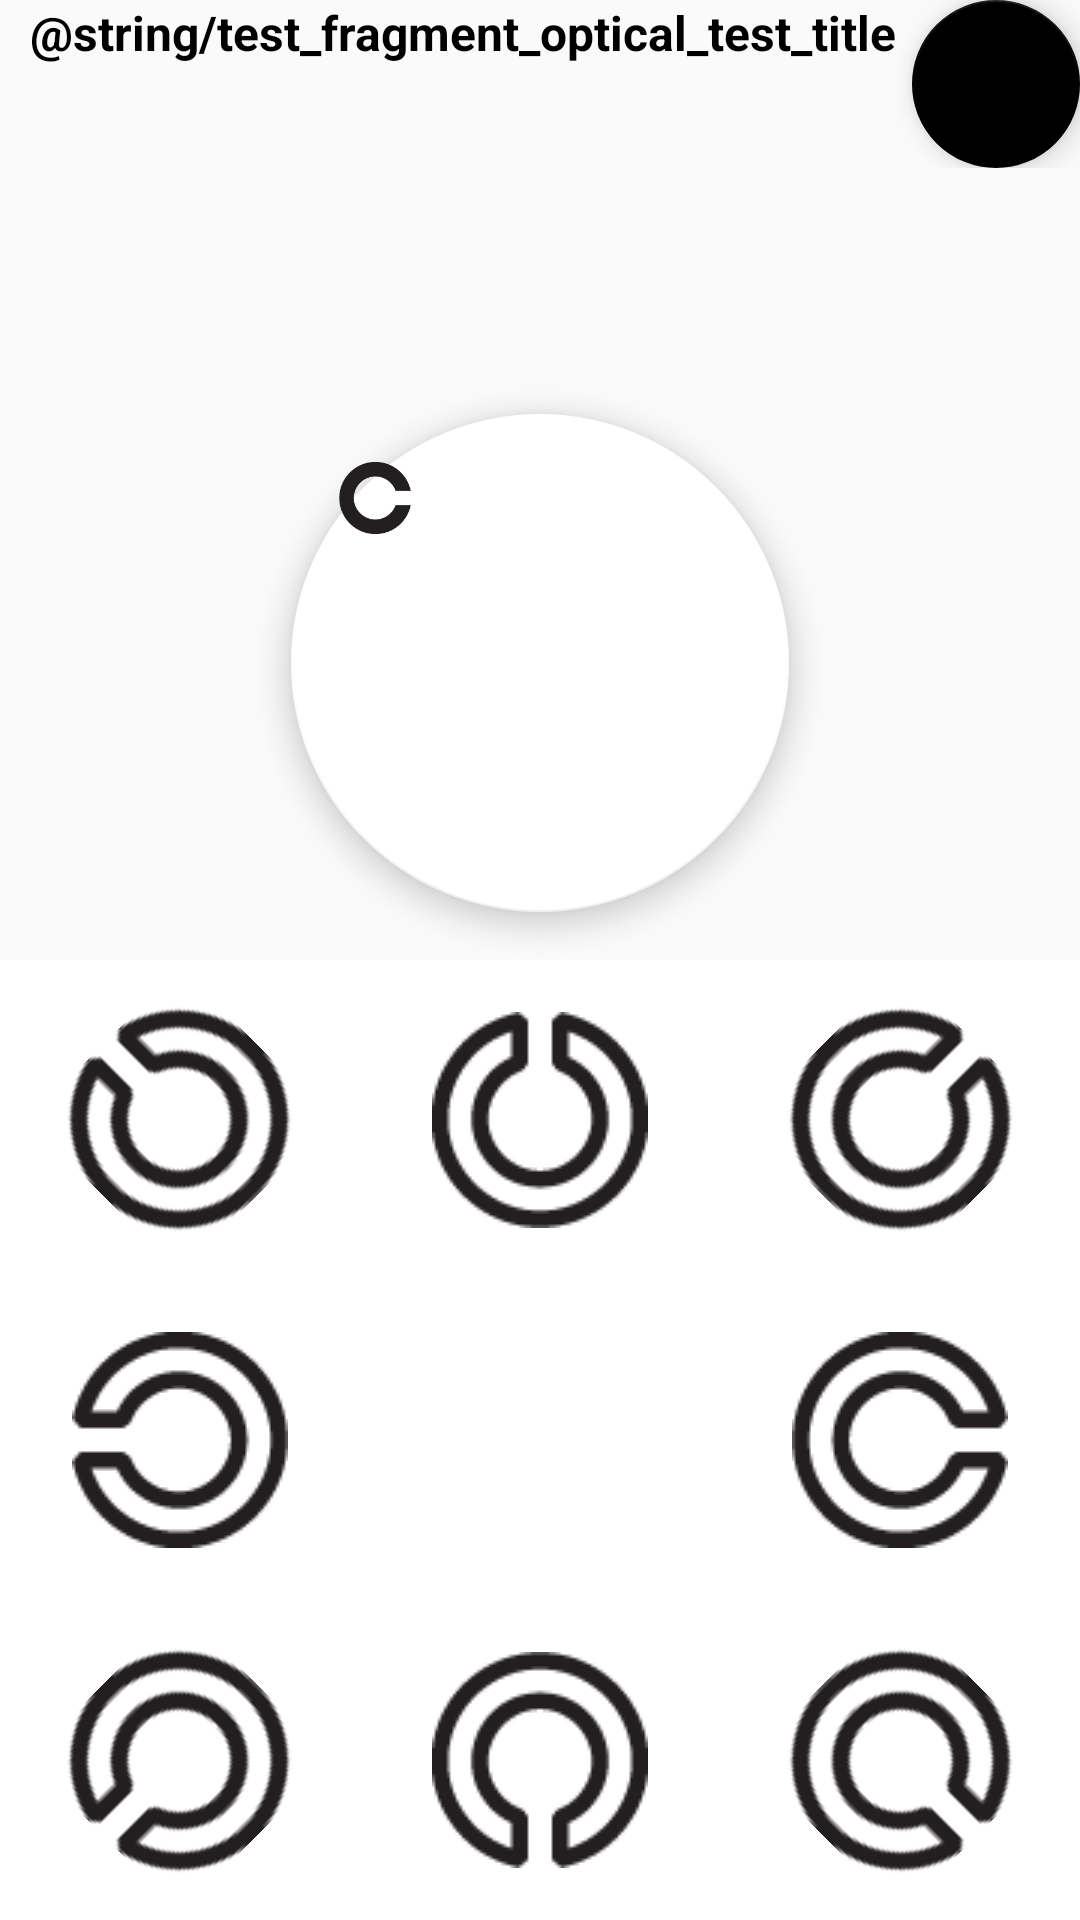

The Android layout XML behind this screen, and the referenced resources:
<!-- AndroidManifest.xml: application theme AppTheme -->
<!-- res/layout/fragment_test.xml -->
<android.support.design.widget.CoordinatorLayout
    xmlns:android="http://schemas.android.com/apk/res/android"
    android:id="@+id/card_view"
    xmlns:app="http://schemas.android.com/apk/res-auto"
    android:layout_width="match_parent"
    android:layout_height="match_parent">


    <LinearLayout
        android:layout_width="match_parent"
        android:layout_height="match_parent"
        android:orientation="vertical">

        <LinearLayout
            android:id="@+id/viewA"
            android:layout_width="match_parent"
            android:layout_height="match_parent"
            android:layout_weight="0.5"
            android:background="@android:color/transparent"
            android:orientation="vertical">

            <LinearLayout
                android:layout_height="wrap_content"
                android:layout_width="match_parent"
                android:layout_weight="0.3"
                android:orientation="vertical"
                android:weightSum="1"
                >

                <LinearLayout
                    android:layout_height="wrap_content"
                    android:layout_width="match_parent"
                    android:baselineAligned="true">

                    <TextView
                        android:id="@+id/info_text"
                        android:layout_width="match_parent"
                        android:layout_height="wrap_content"
                        android:layout_marginLeft="10dp"
                        android:layout_weight="1"
                        android:text="@string/test_fragment_optical_test_title"
                        android:textSize="16sp"
                        android:textStyle="bold"
                        android:textColor="@android:color/black" />

                    <android.support.design.widget.FloatingActionButton
                        android:id="@+id/distanceButton"
                        android:layout_width="wrap_content"
                        android:layout_height="wrap_content"
                        android:src="@drawable/ic_done"
                        app:backgroundTint="@android:color/black"
                        android:clickable="false"


                        />


                </LinearLayout>



                <TextView
                    android:id="@+id/info_steps"
                    android:layout_width="wrap_content"
                    android:layout_height="wrap_content"
                    android:layout_marginLeft="11dp"
                    android:textSize="14sp"
                    android:textColor="@android:color/black" />


            </LinearLayout>




            <LinearLayout
                android:layout_height="wrap_content"
                android:layout_width="match_parent"
                android:layout_weight="0.7"
                android:gravity="center"
                >
                <android.support.design.widget.FloatingActionButton
                    android:id="@+id/fab"
                    android:layout_below="@+id/info_text"
                    android:layout_width="match_parent"
                    android:layout_height="match_parent"
                    android:layout_margin="16dp"
                    android:src="@drawable/c"
                    app:backgroundTint="@android:color/white"
                    android:scaleType="center"
                    android:clickable="false"
                    android:layout_gravity="center_vertical|center_horizontal"

                    />
                </LinearLayout>


        </LinearLayout>

        <LinearLayout
            android:id="@+id/viewB"
            android:layout_width="match_parent"
            android:layout_height="match_parent"
            android:layout_weight="0.5"
            android:background="@android:color/white"
            android:orientation="vertical">



            <LinearLayout
                android:orientation="horizontal"
                android:layout_width="match_parent"
                android:layout_height="wrap_content"
                android:layout_weight="1">


                <ImageView
                    android:id="@+id/upleft"
                    android:layout_width="wrap_content"
                    android:layout_height="wrap_content"
                    android:layout_gravity="center"
                    android:src="@drawable/c_button"
                    android:layout_weight="1"
                    android:rotation="225"



                    />

                <ImageView
                    android:id="@+id/upmiddle"
                    android:layout_width="wrap_content"
                    android:layout_height="wrap_content"
                    android:layout_gravity="center"
                    android:src="@drawable/c_button"
                    android:layout_weight="1"
                    android:rotation="270"



                    />

                <ImageView
                    android:id="@+id/upright"
                    android:layout_width="wrap_content"
                    android:layout_height="wrap_content"
                    android:layout_gravity="center"
                    android:src="@drawable/c_button"
                    android:layout_weight="1"
                    android:rotation="315"



                    />

            </LinearLayout>

            <LinearLayout
                android:orientation="horizontal"
                android:layout_width="match_parent"
                android:layout_height="wrap_content"
                android:layout_weight="1">

                <ImageView
                    android:id="@+id/middleleft"
                    android:layout_width="wrap_content"
                    android:layout_height="wrap_content"
                    android:layout_gravity="center"
                    android:src="@drawable/c_button"
                    android:layout_weight="1"
                    android:rotation="180"



                    />

                <ImageView
                    android:id="@+id/c"
                    android:layout_width="wrap_content"
                    android:layout_height="wrap_content"
                    android:layout_gravity="center"
                    android:src="@drawable/c_button"
                    android:layout_weight="1"
                    android:onClick="pressedC"
                    android:visibility="invisible"


                    />

                <ImageView
                    android:id="@+id/middleright"
                    android:layout_width="wrap_content"
                    android:layout_height="wrap_content"
                    android:layout_gravity="center"
                    android:src="@drawable/c_button"
                    android:layout_weight="1"



                    />

            </LinearLayout>

            <LinearLayout
                android:orientation="horizontal"
                android:layout_width="match_parent"
                android:layout_height="wrap_content"
                android:layout_weight="1">


                <ImageView
                    android:id="@+id/downleft"
                    android:layout_width="wrap_content"
                    android:layout_height="wrap_content"
                    android:layout_gravity="center"
                    android:src="@drawable/c_button"
                    android:layout_weight="1"
                    android:rotation="135"



                    />

                <ImageView
                    android:id="@+id/downmiddle"
                    android:layout_width="wrap_content"
                    android:layout_height="wrap_content"
                    android:layout_gravity="center"
                    android:src="@drawable/c_button"
                    android:layout_weight="1"
                    android:rotation="90"



                    />

                <ImageView
                    android:id="@+id/downright"
                    android:layout_width="wrap_content"
                    android:layout_height="wrap_content"
                    android:layout_gravity="center"
                    android:src="@drawable/c_button"
                    android:layout_weight="1"
                    android:rotation="45"



                    />


            </LinearLayout>



        </LinearLayout>













    </LinearLayout>



</android.support.design.widget.CoordinatorLayout>
<!-- resources referenced by this layout -->
<resources>
  <!-- drawable c: png bitmap (drawable, 2120 bytes) -->
  <!-- drawable c_button: png bitmap (drawable, 1533 bytes) -->
  <style name="AppTheme" parent="Theme.AppCompat.Light">
          
      </style>
</resources>
